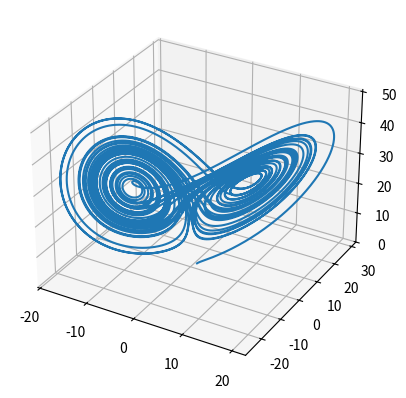
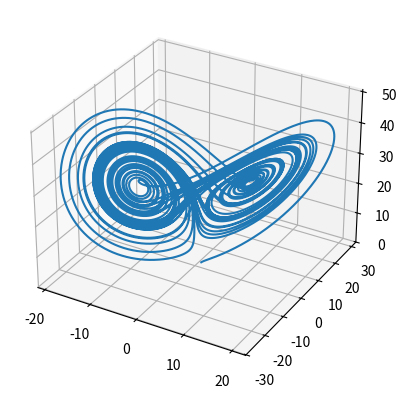
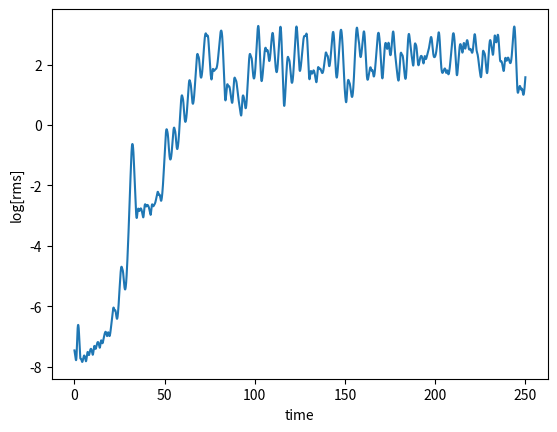

Write Python code to recreate these figures, in order.
import numpy as np
import matplotlib.pyplot as plt
from mpl_toolkits.mplot3d import Axes3D

def Runge_Kutta(x0, y0, z0, sigma = 10.0, rho = 28.0, beta = (8.0/3.0), n_steps = 50000, dt = .005):
   
    x = np.zeros(n_steps)
    y = np.zeros(n_steps)
    z = np.zeros(n_steps)
    t = np.zeros(n_steps)
    
    #initial Conditions
    x[0] = x0
    y[0] = y0
    z[0] = z0
    
    i = 1
    
    
    while i < n_steps:
        t[i] = dt * i
        
        kx_1 = sigma * (y[i-1] - x[i-1])
        ky_1 = rho * x[i-1] - x[i-1] * z[i-1] - y[i-1]
        kz_1 = x[i-1] * y[i-1] - beta * z[i-1]
        x1 = x[i] + 0.5 * dt * kx_1
        y1 = y[i] + 0.5 * dt * ky_1
        z1 = z[i] + 0.5 * dt * kz_1
        
        kx_2 = sigma * (y1 - x1)
        ky_2 = rho * x1 - x1 * z1 - y1
        kz_2 = x1 * y1 - beta * z1
        x2 = x[i] + 0.5 * dt * kx_2
        y2 = y[i] + 0.5 * dt * ky_2
        z2 = z[i] + 0.5 * dt * kz_2
        
        kx_3 = sigma * (y2 - x2)
        ky_3 = rho * x2 - x2 * z2 - y2
        kz_3 = x2 * y2 - beta * z2
        x3 = x2 + 0.5 * dt * kx_3
        y3 = y2 + 0.5 * dt * ky_3
        z3 = z2 + 0.5 * dt * kz_3
        
        kx_4 = sigma * (y3 - x3)
        ky_4 = rho * x3 - x3 * z3 - y3
        kz_4 = x3 * y3 - beta * z3

        
        x[i] = x[i-1] + (dt/6) * (kx_1 + 2*kx_2 + 2 * kx_3 + kx_4)
        y[i] = y[i-1] + (dt/6) * (ky_1 + 2*ky_2 + 2 * ky_3 + ky_4)
        z[i] = z[i-1] + (dt/6) * (kz_1 + 2*kz_2 + 2 * kz_3 + kz_4)
        i+=1
        
    fig = plt.figure()
    ax = fig.add_subplot(111, projection ='3d')
    
    ax.plot(x,y,z)
    fig.show()
    return x,y,z,t
xa,ya,za,ta = Runge_Kutta(1.0,1.0,1.0)

xb,yb,zb,tb = Runge_Kutta(1.0,1.0,1.001)

rms = np.sqrt(((xa-xb)**2 + (ya-yb)**2 + (za-zb)**2)/3)
plt.figure()
plt.plot(ta,(np.log(rms)))
plt.xlabel("time")
plt.ylabel("log[rms]")
plt.show()


#since this is not possible to do with discrete values, i just approximated the slope of the log plot of x_perturbed-x and then calculated at what time the value is equal to e
def eFolding(xa,xb):
    exp_start = 1
    exp_end = 90
    rms = np.log(np.abs(xb-xa))
    x_start = float(rms[exp_start])
    x_end = float(rms[exp_end])
    #print(x_start, "  ",x_end)
    dxdt = (x_end-x_start) / (exp_end -1)
    
    
    eft = np.e / dxdt
    print("The E Folding time is: ",eft)
    return eft
    
# Theoretically, since the lyaponov exponent can be written as e = e^lt, the expononent is simply the inverse of the e-folding time
def Lyaponov(e_folding_time):
    t = e_folding_time
    le = 1 /t
    print("The Lyaponov Exponent is: ",le)
        
        
eft = eFolding(xa,xb)
Lyaponov(eft)        

#   a(0,1.0,20.0)